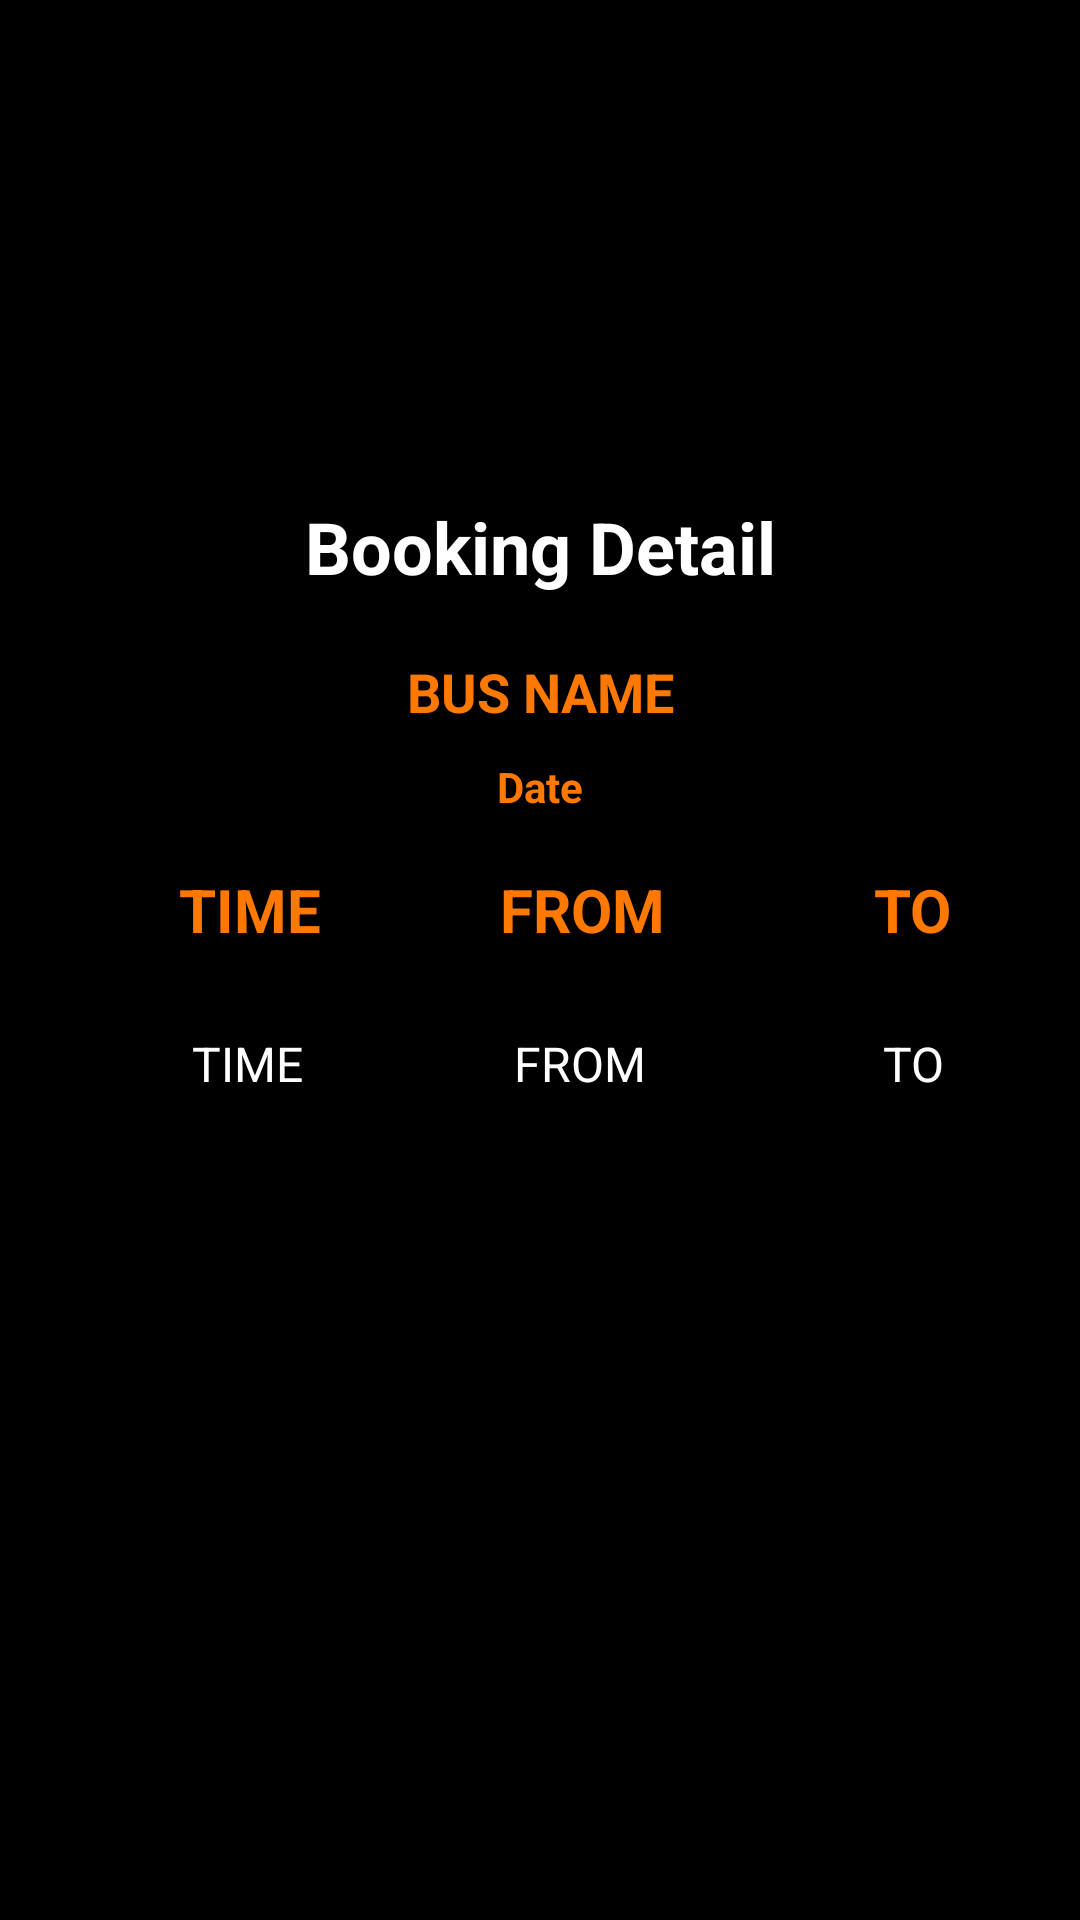

Android layout source for this screen:
<!-- AndroidManifest.xml: application theme AppTheme -->
<!-- res/layout/fragment_booking_detail_frag.xml -->
<?xml version="1.0" encoding="utf-8"?>
<LinearLayout xmlns:android="http://schemas.android.com/apk/res/android"
xmlns:app="http://schemas.android.com/apk/res-auto"
xmlns:tools="http://schemas.android.com/tools"
android:layout_width="match_parent"
android:layout_height="match_parent"
android:background="@color/darkblue"
android:orientation="vertical"
tools:context=".booking_detail_frag">

<ProgressBar
    android:id="@+id/login_progress"
    style="?android:attr/progressBarStyleLarge"
    android:layout_width="wrap_content"
    android:layout_height="wrap_content"
    android:layout_gravity="center_horizontal"
    android:layout_marginTop="200dp"
    android:visibility="gone" />

<TextView
    android:id="@+id/tvLoad"
    android:layout_width="match_parent"
    android:layout_height="wrap_content"
    android:layout_marginTop="25dp"
    android:clickable="true"
    android:focusable="true"
    android:gravity="center_horizontal"
    android:text="Loading...please wait..."
    android:textColor="#FF7800"
    android:textStyle="bold"
    android:visibility="gone" />

<LinearLayout
    android:id="@+id/login_form"
    android:layout_width="match_parent"
    android:layout_height="match_parent"
    android:orientation="vertical">

    <LinearLayout
        android:layout_width="match_parent"
        android:layout_height="match_parent"
        android:orientation="vertical">


        <ImageView
            android:id="@+id/bus_logo"
            android:layout_width="match_parent"
            android:layout_height="156dp"
            app:srcCompat="@drawable/ic_web_hi_res_512" />

        <TextView
            android:id="@+id/booking_detail_frag_tv1"
            android:layout_width="match_parent"
            android:layout_height="wrap_content"
            android:layout_margin="10dp"
            android:gravity="center|center_horizontal|center_vertical"
            android:text="Booking Detail"
            android:textColor="@color/white"
            android:textSize="24sp"
            android:textStyle="bold" />

        <TextView
            android:id="@+id/fragment_booking_detail_frag_tvBookingName"
            android:layout_width="match_parent"
            android:layout_height="wrap_content"
            android:layout_marginLeft="25dp"
            android:layout_marginTop="10dp"

            android:layout_marginRight="25dp"
            android:gravity="center_horizontal|center_vertical"
            android:hint="Bus Name"
            android:text="BUS NAME"
            android:textColor="#FF7800"
            android:textSize="18sp"
            android:textStyle="bold" />

        <TextView
            android:id="@+id/fragment_booking_detail_frag_tvDate"
            android:layout_width="match_parent"
            android:layout_height="wrap_content"
            android:layout_marginLeft="25dp"
            android:layout_marginTop="10dp"
            android:layout_marginRight="25dp"
            android:layout_marginBottom="5dp"
            android:gravity="center_horizontal"
            android:text="Date"
            android:textColor="#FF7800"
            android:textStyle="bold" />





        <LinearLayout
            android:layout_width="match_parent"
            android:layout_height="53dp"
            android:gravity="center_vertical"
            android:orientation="horizontal">

            <TextView
                android:id="@+id/textView15"
                android:layout_width="wrap_content"
                android:layout_height="wrap_content"
                android:layout_marginLeft="35dp"
                android:layout_weight="1"
                android:gravity="center_horizontal|center_vertical"
                android:text="Time"
                android:textAllCaps="true"
                android:textColor="#FF7800"
                android:textSize="20dp"
                android:textStyle="bold" />

            <TextView
                android:id="@+id/textView16"
                android:layout_width="wrap_content"
                android:layout_height="wrap_content"
                android:layout_marginLeft="10dp"
                android:layout_marginRight="20dp"
                android:layout_weight="1"
                android:gravity="center_horizontal|center_vertical"
                android:text="FROM"
                android:textAllCaps="true"
                android:textColor="#FF7800"
                android:textSize="20dp"
                android:textStyle="bold" />

            <TextView
                android:id="@+id/textView17"
                android:layout_width="wrap_content"
                android:layout_height="wrap_content"
                android:layout_marginRight="18dp"
                android:layout_weight="1"
                android:gravity="center_horizontal|center_vertical"
                android:text="TO"
                android:textAllCaps="true"
                android:textColor="#FF7800"
                android:textSize="20dp"
                android:textStyle="bold" />
        </LinearLayout>

        <LinearLayout
            android:layout_width="match_parent"
            android:layout_height="50dp"
            android:gravity="center_vertical"
            android:orientation="horizontal">

            <ImageView
                android:id="@+id/imageView5"
                android:layout_width="0dp"
                android:layout_height="wrap_content"
                android:layout_margin="3dp"
                android:layout_weight="1"
                app:srcCompat="@drawable/schedule" />

            <TextView
                android:id="@+id/fragment_booking_detail_frag_tvTime1"
                android:layout_width="0dp"
                android:layout_height="wrap_content"
                android:layout_margin="3dp"
                android:layout_weight="5"
                android:gravity="center_horizontal|center_vertical"
                android:text="TIME"
                android:textColor="@color/white"
                android:textSize="16sp" />

            <TextView
                android:id="@+id/fragment_booking_detail_frag_tvFrom1"
                android:layout_width="0dp"
                android:layout_height="wrap_content"
                android:layout_margin="3dp"
                android:layout_weight="5"
                android:gravity="center_horizontal|center_vertical"
                android:text="FROM"
                android:textColor="@color/white"
                android:textSize="16sp" />

            <TextView
                android:id="@+id/fragment_booking_detail_frag_tvTo1"
                android:layout_width="0dp"
                android:layout_height="wrap_content"
                android:layout_margin="3dp"
                android:layout_weight="5"
                android:gravity="center_horizontal|center_vertical"
                android:text="TO"
                android:textColor="@color/white"
                android:textSize="16sp" />
        </LinearLayout>

        <TextView
            android:id="@+id/textView"
            android:layout_width="match_parent"
            android:layout_height="wrap_content"
            android:text="TextView" />


    </LinearLayout>
</LinearLayout>
</LinearLayout>
<!-- resources referenced by this layout -->
<resources>
  <color name="darkblue">#000000</color>
  <color name="white">#ffffff</color>
  <!-- drawable ic_web_hi_res_512: vector/xml drawable (drawable, 6476 chars, omitted) -->
  <style name="AppTheme" parent="Theme.AppCompat.Light.DarkActionBar">
          
          <item name="colorPrimary">@color/colorPrimary</item>
          <item name="colorPrimaryDark">@color/colorPrimaryDark</item>
          <item name="colorAccent">@color/colorAccent</item>
      </style>
  <color name="colorPrimary">#000000</color>
  <color name="colorPrimaryDark">#000000</color>
  <color name="colorAccent">#D81B60</color>
</resources>
